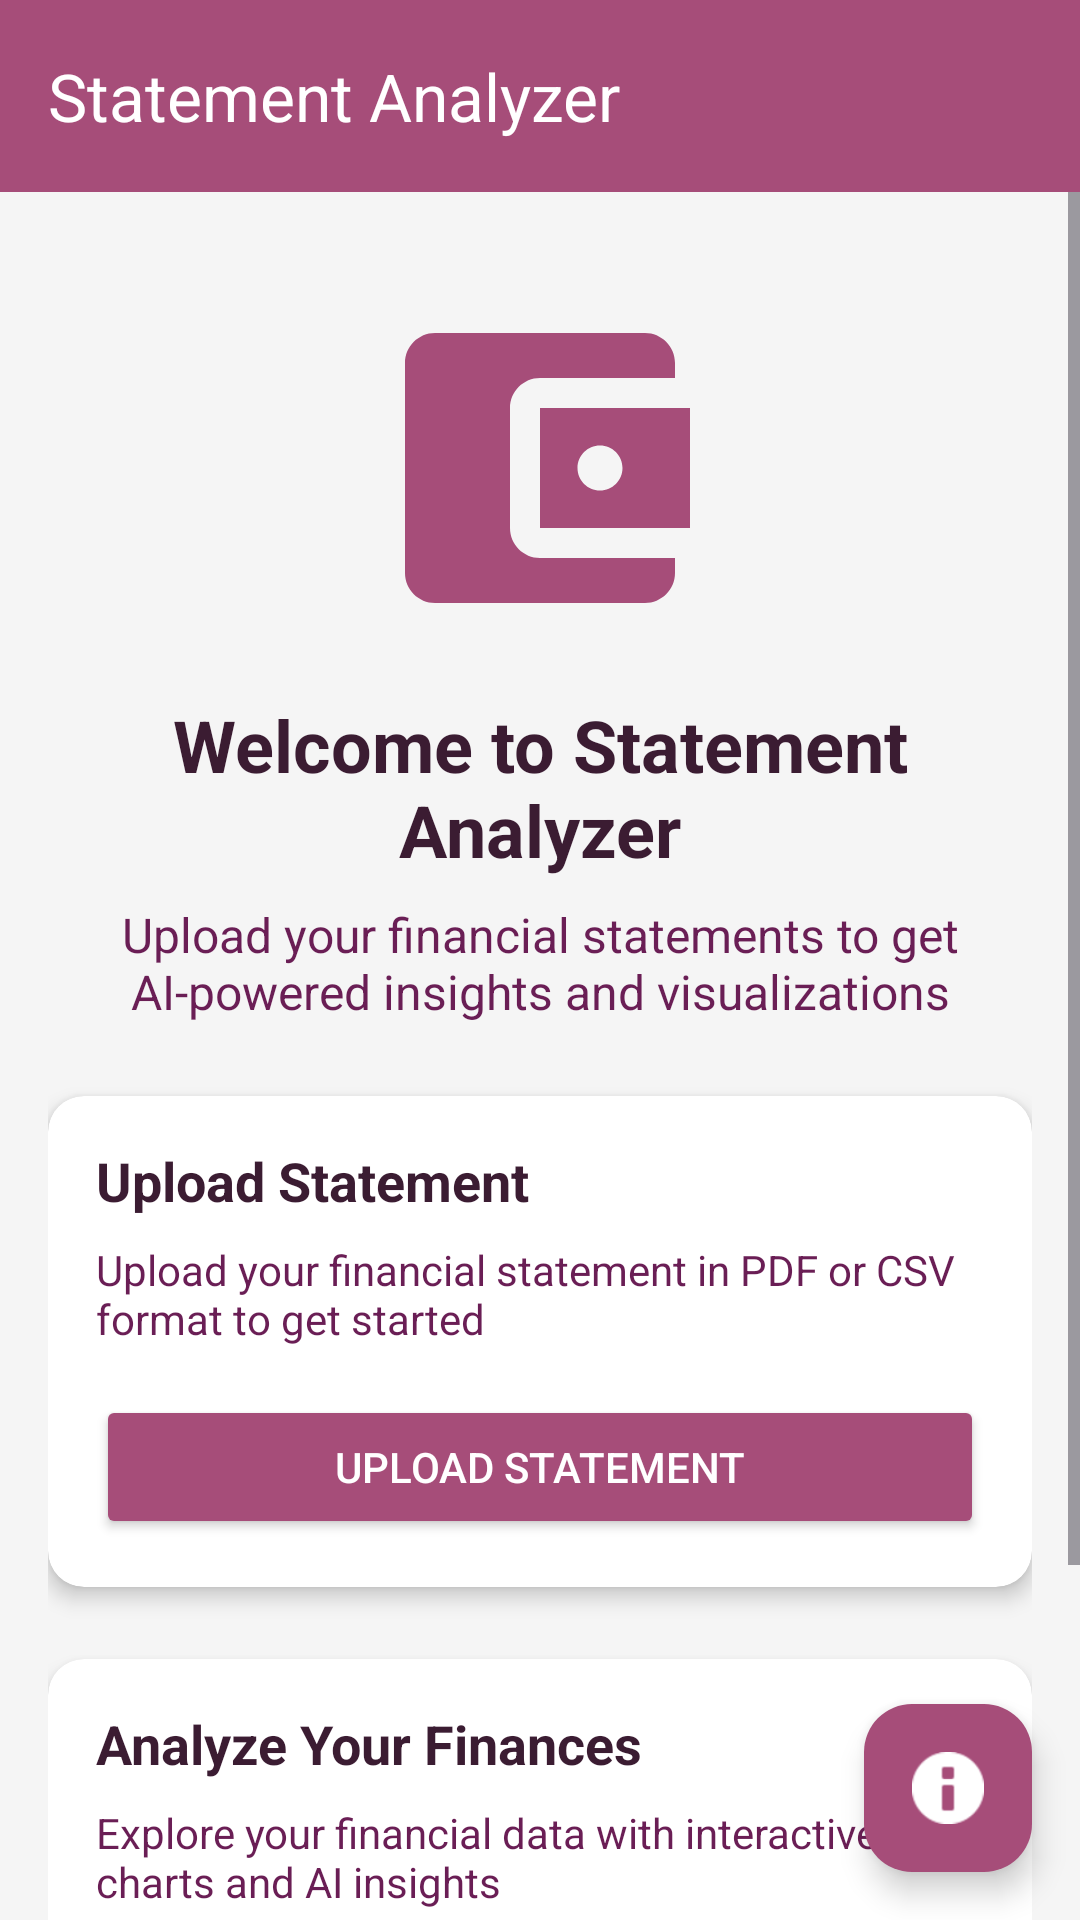

Here is an Android app screen rendered from its layout file. Give the layout XML and the strings, colors and styles it references.
<!-- AndroidManifest.xml: activity theme Theme.Statementanalyzer -->
<!-- res/layout/activity_main.xml -->
<?xml version="1.0" encoding="utf-8"?>
<androidx.coordinatorlayout.widget.CoordinatorLayout xmlns:android="http://schemas.android.com/apk/res/android"
    xmlns:app="http://schemas.android.com/apk/res-auto"
    xmlns:tools="http://schemas.android.com/tools"
    android:layout_width="match_parent"
    android:layout_height="match_parent"
    android:background="#F5F5F5"
    tools:context=".activities.MainActivity">

    <androidx.appcompat.widget.Toolbar
        android:id="@+id/toolbar"
        android:layout_width="match_parent"
        android:layout_height="?attr/actionBarSize"
        android:background="#A64D79"
        android:elevation="4dp"
        app:title="Statement Analyzer"
        app:titleTextColor="#FFFFFF" />

    <ScrollView
        android:layout_width="match_parent"
        android:layout_height="match_parent"
        android:layout_marginTop="?attr/actionBarSize"
        android:fillViewport="true">

        <LinearLayout
            android:layout_width="match_parent"
            android:layout_height="wrap_content"
            android:orientation="vertical"
            android:padding="16dp">

            <ImageView
                android:id="@+id/logoImageView"
                android:layout_width="120dp"
                android:layout_height="120dp"
                android:layout_gravity="center_horizontal"
                android:layout_marginTop="16dp"
                android:src="@drawable/logo"
                android:contentDescription="App Logo" />

            <TextView
                android:id="@+id/welcomeTextView"
                android:layout_width="match_parent"
                android:layout_height="wrap_content"
                android:layout_marginTop="16dp"
                android:gravity="center"
                android:text="Welcome to Statement Analyzer"
                android:textColor="#3B1C32"
                android:textSize="24sp"
                android:textStyle="bold" />

            <TextView
                android:id="@+id/descriptionTextView"
                android:layout_width="match_parent"
                android:layout_height="wrap_content"
                android:layout_marginTop="8dp"
                android:gravity="center"
                android:text="Upload your financial statements to get AI-powered insights and visualizations"
                android:textColor="#6A1E55"
                android:textSize="16sp" />

            <androidx.cardview.widget.CardView
                android:id="@+id/uploadCardView"
                android:layout_width="match_parent"
                android:layout_height="wrap_content"
                android:layout_marginTop="24dp"
                app:cardBackgroundColor="#FFFFFF"
                app:cardCornerRadius="12dp"
                app:cardElevation="4dp">

                <LinearLayout
                    android:layout_width="match_parent"
                    android:layout_height="wrap_content"
                    android:orientation="vertical"
                    android:padding="16dp">

                    <TextView
                        android:layout_width="match_parent"
                        android:layout_height="wrap_content"
                        android:text="Upload Statement"
                        android:textColor="#3B1C32"
                        android:textSize="18sp"
                        android:textStyle="bold" />

                    <TextView
                        android:layout_width="match_parent"
                        android:layout_height="wrap_content"
                        android:layout_marginTop="8dp"
                        android:text="Upload your financial statement in PDF or CSV format to get started"
                        android:textColor="#6A1E55"
                        android:textSize="14sp" />

                    <Button
                        android:id="@+id/uploadButton"
                        android:layout_width="match_parent"
                        android:layout_height="wrap_content"
                        android:layout_marginTop="16dp"
                        android:backgroundTint="#A64D79"
                        android:text="Upload Statement"
                        android:textColor="#FFFFFF" />

                    <ProgressBar
                        android:id="@+id/progressBar"
                        android:layout_width="wrap_content"
                        android:layout_height="wrap_content"
                        android:layout_gravity="center"
                        android:layout_marginTop="16dp"
                        android:indeterminateTint="#A64D79"
                        android:visibility="gone" />
                </LinearLayout>
            </androidx.cardview.widget.CardView>

            <androidx.cardview.widget.CardView
                android:id="@+id/featuresCardView"
                android:layout_width="match_parent"
                android:layout_height="wrap_content"
                android:layout_marginTop="24dp"
                app:cardBackgroundColor="#FFFFFF"
                app:cardCornerRadius="12dp"
                app:cardElevation="4dp">

                <LinearLayout
                    android:layout_width="match_parent"
                    android:layout_height="wrap_content"
                    android:orientation="vertical"
                    android:padding="16dp">

                    <TextView
                        android:layout_width="match_parent"
                        android:layout_height="wrap_content"
                        android:text="Analyze Your Finances"
                        android:textColor="#3B1C32"
                        android:textSize="18sp"
                        android:textStyle="bold" />

                    <TextView
                        android:layout_width="match_parent"
                        android:layout_height="wrap_content"
                        android:layout_marginTop="8dp"
                        android:text="Explore your financial data with interactive charts and AI insights"
                        android:textColor="#6A1E55"
                        android:textSize="14sp" />

                    <Button
                        android:id="@+id/viewChartsButton"
                        android:layout_width="match_parent"
                        android:layout_height="wrap_content"
                        android:layout_marginTop="16dp"
                        android:backgroundTint="#6A1E55"
                        android:enabled="false"
                        android:text="View Charts &amp; Insights"
                        android:textColor="#FFFFFF" />

                    <Button
                        android:id="@+id/chatbotButton"
                        android:layout_width="match_parent"
                        android:layout_height="wrap_content"
                        android:layout_marginTop="8dp"
                        android:backgroundTint="#6A1E55"
                        android:enabled="false"
                        android:text="Ask AI Assistant"
                        android:textColor="#FFFFFF" />
                </LinearLayout>
            </androidx.cardview.widget.CardView>
        </LinearLayout>
    </ScrollView>

    <com.google.android.material.floatingactionbutton.FloatingActionButton
        android:id="@+id/helpFab"
        android:layout_width="wrap_content"
        android:layout_height="wrap_content"
        android:layout_gravity="bottom|end"
        android:layout_margin="16dp"
        android:backgroundTint="#A64D79"
        android:contentDescription="Help"
        android:src="@android:drawable/ic_dialog_info"
        app:tint="#FFFFFF" />

</androidx.coordinatorlayout.widget.CoordinatorLayout>
<!-- resources referenced by this layout -->
<resources>
  <!-- drawable logo (drawable) -->
  <vector xmlns:android="http://schemas.android.com/apk/res/android"
      android:width="24dp"
      android:height="24dp"
      android:viewportWidth="24"
      android:viewportHeight="24">
      <path
          android:fillColor="#A64D79"
          android:pathData="M21,18v1c0,1.1 -0.9,2 -2,2L5,21c-1.1,0 -2,-0.9 -2,-2L3,5c0,-1.1 0.9,-2 2,-2h14c1.1,0 2,0.9 2,2v1h-9c-1.1,0 -2,0.9 -2,2v8c0,1.1 0.9,2 2,2h9zM12,16h10L22,8L12,8v8zM16,13.5c-0.83,0 -1.5,-0.67 -1.5,-1.5s0.67,-1.5 1.5,-1.5 1.5,0.67 1.5,1.5 -0.67,1.5 -1.5,1.5z" />
  </vector>
  <style name="Theme.Statementanalyzer" parent="Base.Theme.Statementanalyzer" />
  <style name="Base.Theme.Statementanalyzer" parent="Theme.Material3.DayNight.NoActionBar">
          
          
      </style>
</resources>
